Run: headless pygame with SDL's dummy video driver; simulated clock (each Clock.tick advances the game by its frame time, no real sleeping); random seed 0; keys injected as events and as key.get_pressed() state; no mouse input.
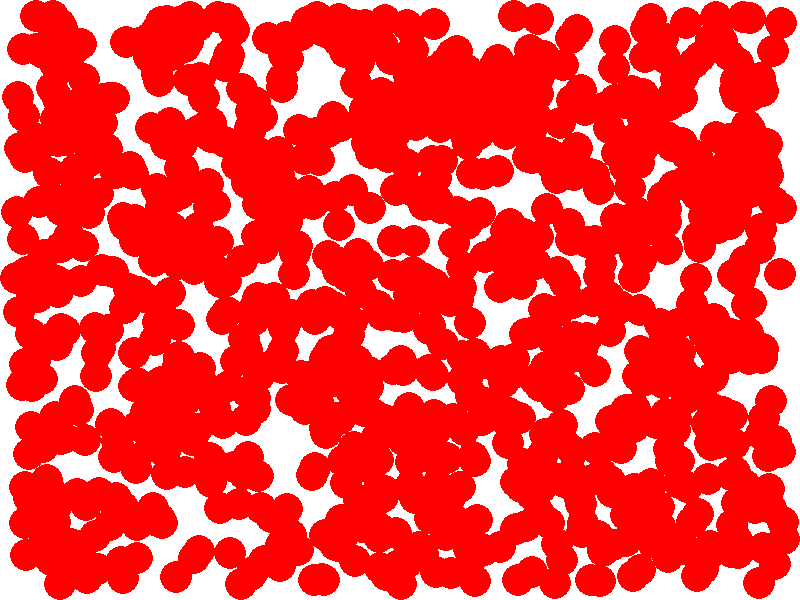
Frame 1 of 4 · flips 1–60 · no input
Frame 2 of 4 · flips 61–180 · tapped SPACE, RETURN · held RIGHT (→), D · screen unchanged from frame 1, image omitted
Frame 3 of 4 · flips 181–300 · held DOWN (↓), S · screen unchanged from frame 2, image omitted
Frame 4 of 4 · flips 301–420 · held LEFT (←), A, UP (↑), W · screen unchanged from frame 3, image omitted

The pygame program that drew these frames:

import time
import pygame
import random

pygame.init()
screen = pygame.display.set_mode((800, 600))
clock = pygame.time.Clock()

# Define a Sprite subclass
class GameSprite(pygame.sprite.Sprite):
    def __init__(self, x, y):
        super().__init__()
        # Create the image only once and share it among instances
        if not hasattr(GameSprite, 'shared_image'):
            GameSprite.shared_image = pygame.Surface((32, 32), pygame.SRCALPHA)
            pygame.draw.circle(GameSprite.shared_image, (255, 0, 0), (16, 16), 16)
        self.image = GameSprite.shared_image
        self.rect = self.image.get_rect(topleft=(x, y))

# Create a group of sprites
sprite_group = pygame.sprite.Group()
# Pre-allocate sprites in a single batch
sprites = [GameSprite(random.randint(0, 768), random.randint(0, 568)) for _ in range(1000)]
sprite_group.add(sprites)

# For performance measurement
frame_times = []
max_frames = 100

running = True
while running:
    for event in pygame.event.get():
        if event.type == pygame.QUIT:
            running = False

    screen.fill((255, 255, 255))  # White background
    
    # Render all sprites in one call
    start = time.time()
    sprite_group.draw(screen)
    end = time.time()
    
    frame_time = end - start
    frame_times.append(frame_time)
    if len(frame_times) <= max_frames:
        print(f"Frame {len(frame_times)}: {frame_time:.6f} seconds")
    elif len(frame_times) == max_frames + 1:
        avg_time = sum(frame_times) / len(frame_times)
        print(f"\nAverage rendering time: {avg_time:.6f} seconds")
    
    pygame.display.flip()
    clock.tick(60)

pygame.quit()
